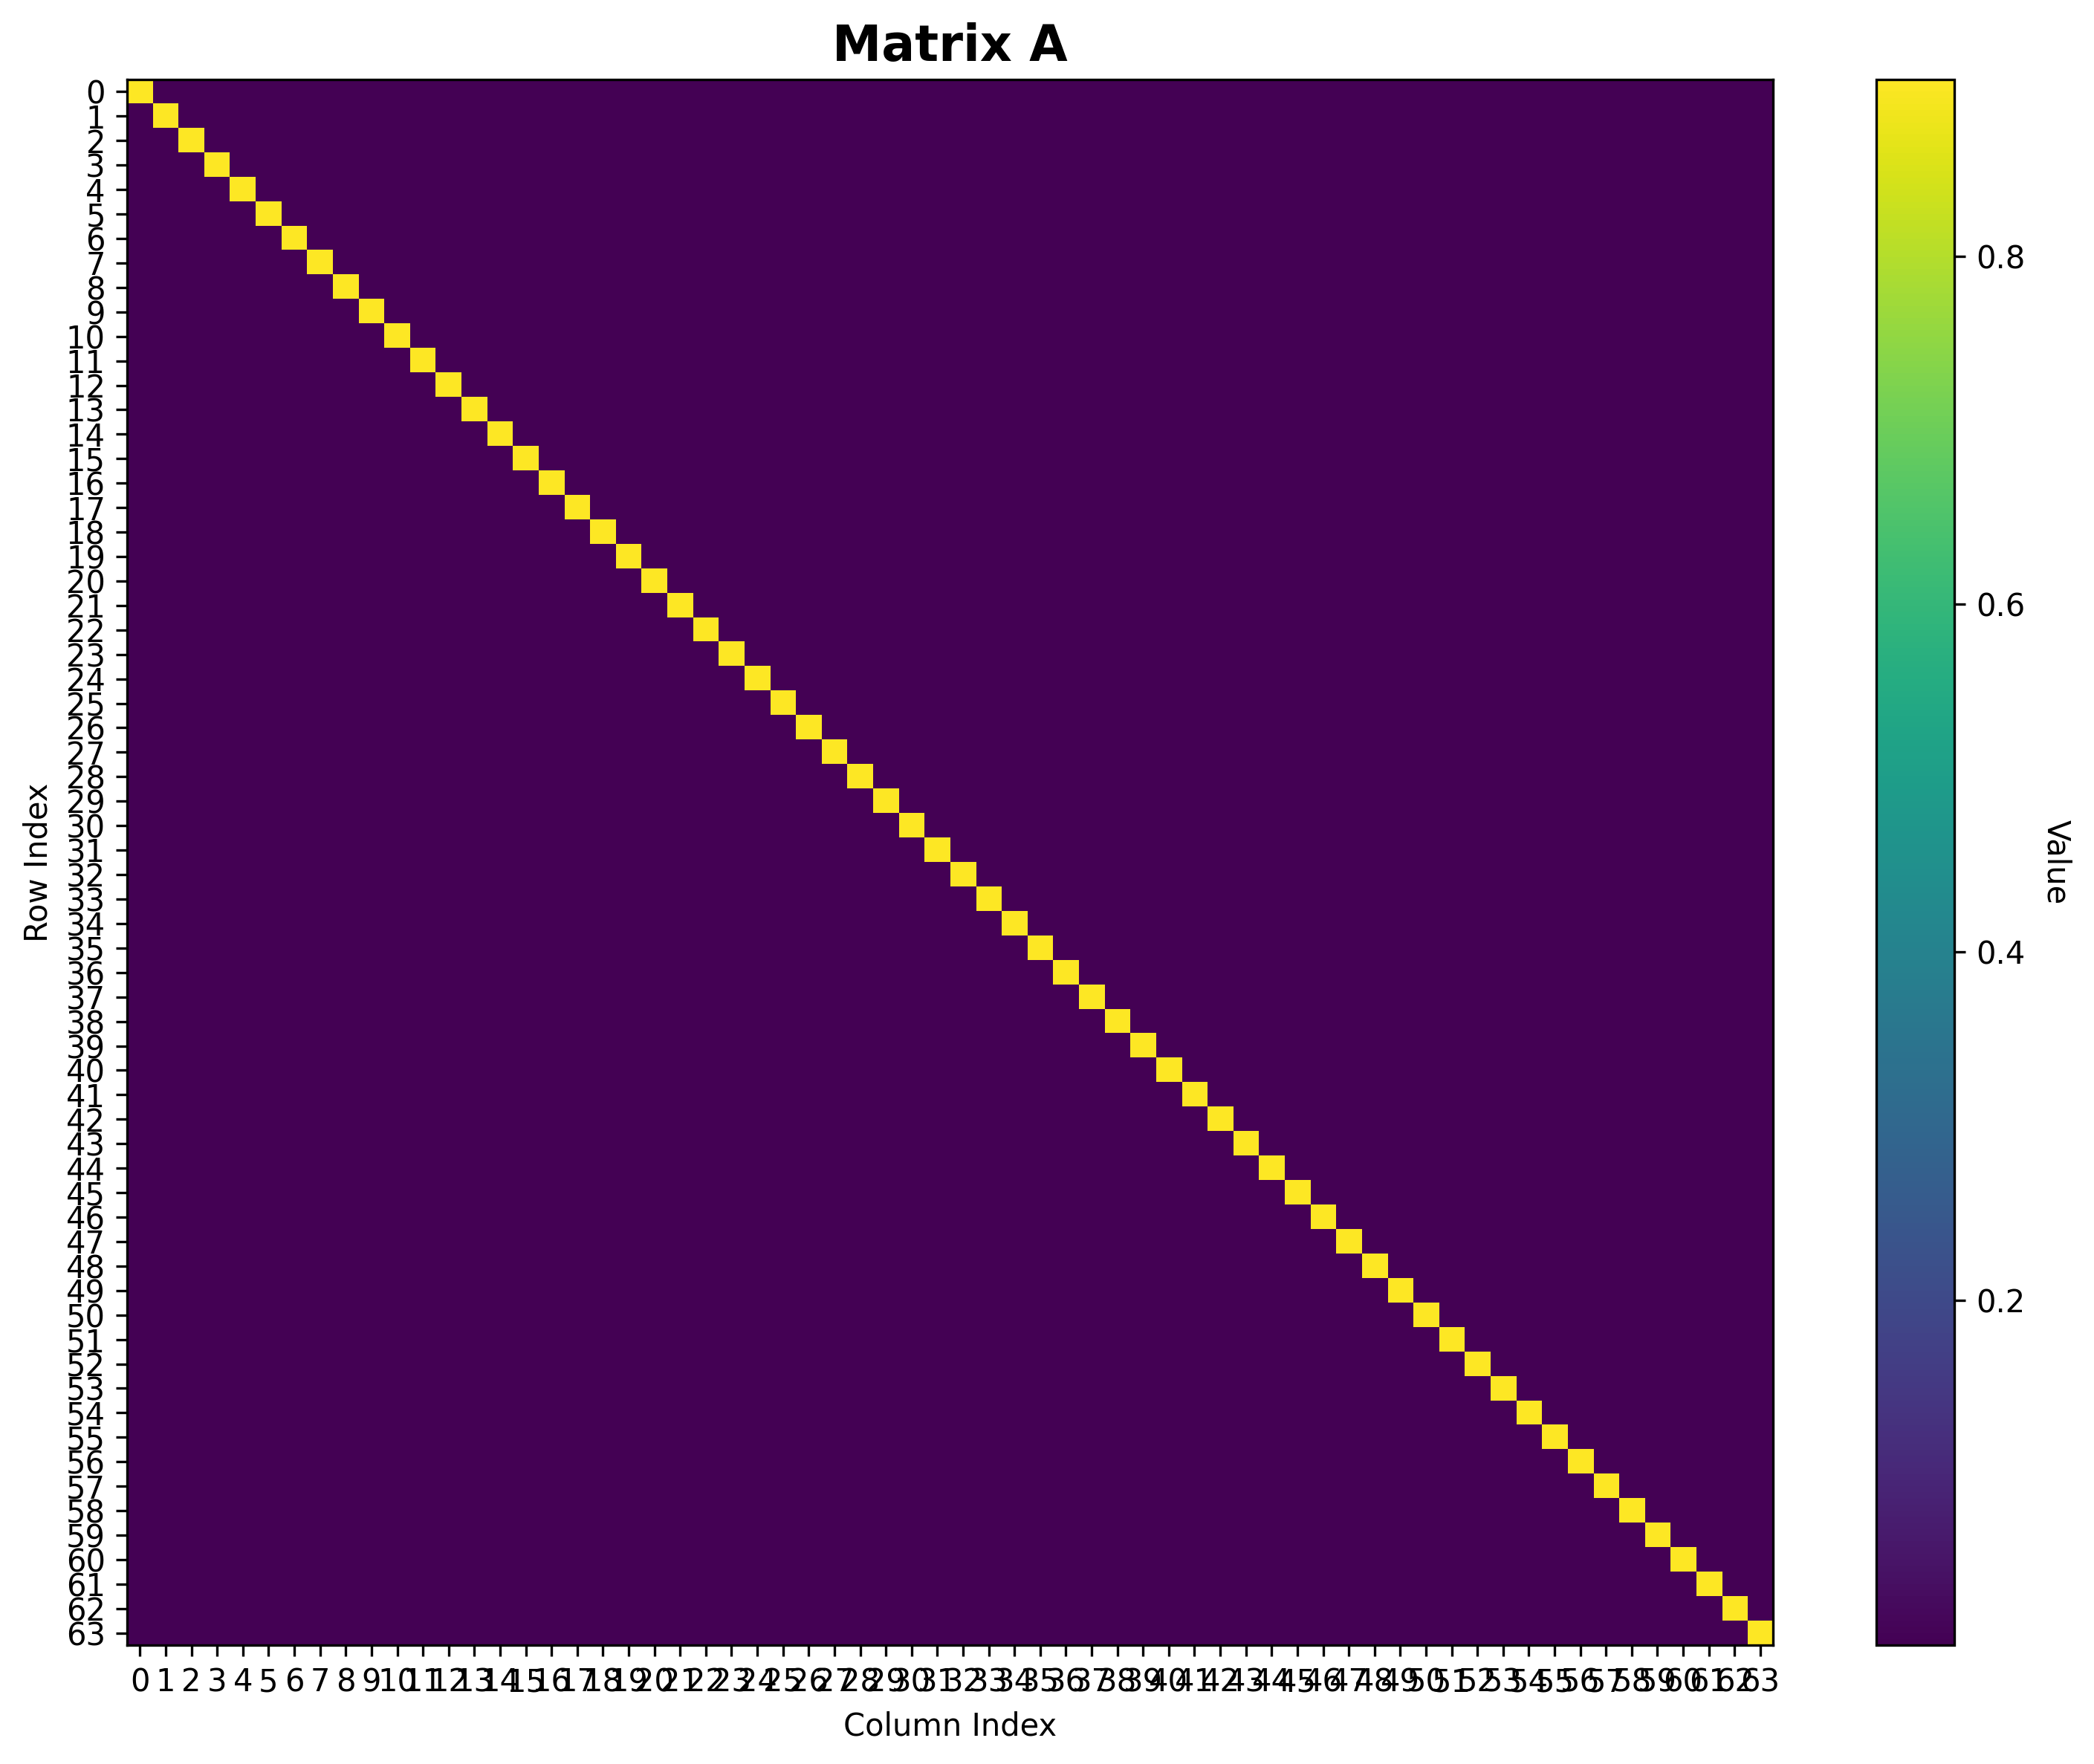

Values plotted in this chart, from the file beside it:
Matrix: A
Shape: (64, 64)
Data type: float64
Col 0, Col 1, Col 2, Col 3, Col 4, Col 5, Col 6, Col 7, Col 8, Col 9, Col 10, Col 11, Col 12, Col 13, Col 14, Col 15, Col 16, Col 17, Col 18, Col 19, Col 20, Col 21, Col 22, Col 23
Row 0, 0.9016, 0.001562, 0.001562, 0.001562, 0.001562, 0.001562, 0.001562, 0.001562, 0.001562, 0.001562, 0.001562, 0.001562, 0.001562, 0.001562, 0.001562, 0.001562, 0.001562, 0.001562, 0.001562, 0.001562, 0.001562, 0.001562, 0.001562
Row 1, 0.001562, 0.9016, 0.001562, 0.001562, 0.001562, 0.001562, 0.001562, 0.001562, 0.001562, 0.001562, 0.001562, 0.001562, 0.001562, 0.001562, 0.001562, 0.001562, 0.001562, 0.001562, 0.001562, 0.001562, 0.001562, 0.001562, 0.001562
Row 2, 0.001562, 0.001562, 0.9016, 0.001562, 0.001562, 0.001562, 0.001562, 0.001562, 0.001562, 0.001562, 0.001562, 0.001562, 0.001562, 0.001562, 0.001562, 0.001562, 0.001562, 0.001562, 0.001562, 0.001562, 0.001562, 0.001562, 0.001562
Row 3, 0.001562, 0.001562, 0.001562, 0.9016, 0.001562, 0.001562, 0.001562, 0.001562, 0.001562, 0.001562, 0.001562, 0.001562, 0.001562, 0.001562, 0.001562, 0.001562, 0.001562, 0.001562, 0.001562, 0.001562, 0.001562, 0.001562, 0.001562
Row 4, 0.001562, 0.001562, 0.001562, 0.001562, 0.9016, 0.001562, 0.001562, 0.001562, 0.001562, 0.001562, 0.001562, 0.001562, 0.001562, 0.001562, 0.001562, 0.001562, 0.001562, 0.001562, 0.001562, 0.001562, 0.001562, 0.001562, 0.001562
Row 5, 0.001562, 0.001562, 0.001562, 0.001562, 0.001562, 0.9016, 0.001562, 0.001562, 0.001562, 0.001562, 0.001562, 0.001562, 0.001562, 0.001562, 0.001562, 0.001562, 0.001562, 0.001562, 0.001562, 0.001562, 0.001562, 0.001562, 0.001562
Row 6, 0.001562, 0.001562, 0.001562, 0.001562, 0.001562, 0.001562, 0.9016, 0.001562, 0.001562, 0.001562, 0.001562, 0.001562, 0.001562, 0.001562, 0.001562, 0.001562, 0.001562, 0.001562, 0.001562, 0.001562, 0.001562, 0.001562, 0.001562
Row 7, 0.001562, 0.001562, 0.001562, 0.001562, 0.001562, 0.001562, 0.001562, 0.9016, 0.001562, 0.001562, 0.001562, 0.001562, 0.001562, 0.001562, 0.001562, 0.001562, 0.001562, 0.001562, 0.001562, 0.001562, 0.001562, 0.001562, 0.001562
Row 8, 0.001562, 0.001562, 0.001562, 0.001562, 0.001562, 0.001562, 0.001562, 0.001562, 0.9016, 0.001562, 0.001562, 0.001562, 0.001562, 0.001562, 0.001562, 0.001562, 0.001562, 0.001562, 0.001562, 0.001562, 0.001562, 0.001562, 0.001562
Row 9, 0.001562, 0.001562, 0.001562, 0.001562, 0.001562, 0.001562, 0.001562, 0.001562, 0.001562, 0.9016, 0.001562, 0.001562, 0.001562, 0.001562, 0.001562, 0.001562, 0.001562, 0.001562, 0.001562, 0.001562, 0.001562, 0.001562, 0.001562
Row 10, 0.001562, 0.001562, 0.001562, 0.001562, 0.001562, 0.001562, 0.001562, 0.001562, 0.001562, 0.001562, 0.9016, 0.001562, 0.001562, 0.001562, 0.001562, 0.001562, 0.001562, 0.001562, 0.001562, 0.001562, 0.001562, 0.001562, 0.001562
Row 11, 0.001562, 0.001562, 0.001562, 0.001562, 0.001562, 0.001562, 0.001562, 0.001562, 0.001562, 0.001562, 0.001562, 0.9016, 0.001562, 0.001562, 0.001562, 0.001562, 0.001562, 0.001562, 0.001562, 0.001562, 0.001562, 0.001562, 0.001562
Row 12, 0.001562, 0.001562, 0.001562, 0.001562, 0.001562, 0.001562, 0.001562, 0.001562, 0.001562, 0.001562, 0.001562, 0.001562, 0.9016, 0.001562, 0.001562, 0.001562, 0.001562, 0.001562, 0.001562, 0.001562, 0.001562, 0.001562, 0.001562
Row 13, 0.001562, 0.001562, 0.001562, 0.001562, 0.001562, 0.001562, 0.001562, 0.001562, 0.001562, 0.001562, 0.001562, 0.001562, 0.001562, 0.9016, 0.001562, 0.001562, 0.001562, 0.001562, 0.001562, 0.001562, 0.001562, 0.001562, 0.001562
Row 14, 0.001562, 0.001562, 0.001562, 0.001562, 0.001562, 0.001562, 0.001562, 0.001562, 0.001562, 0.001562, 0.001562, 0.001562, 0.001562, 0.001562, 0.9016, 0.001562, 0.001562, 0.001562, 0.001562, 0.001562, 0.001562, 0.001562, 0.001562
Row 15, 0.001562, 0.001562, 0.001562, 0.001562, 0.001562, 0.001562, 0.001562, 0.001562, 0.001562, 0.001562, 0.001562, 0.001562, 0.001562, 0.001562, 0.001562, 0.9016, 0.001562, 0.001562, 0.001562, 0.001562, 0.001562, 0.001562, 0.001562
Row 16, 0.001562, 0.001562, 0.001562, 0.001562, 0.001562, 0.001562, 0.001562, 0.001562, 0.001562, 0.001562, 0.001562, 0.001562, 0.001562, 0.001562, 0.001562, 0.001562, 0.9016, 0.001562, 0.001562, 0.001562, 0.001562, 0.001562, 0.001562
Row 17, 0.001562, 0.001562, 0.001562, 0.001562, 0.001562, 0.001562, 0.001562, 0.001562, 0.001562, 0.001562, 0.001562, 0.001562, 0.001562, 0.001562, 0.001562, 0.001562, 0.001562, 0.9016, 0.001562, 0.001562, 0.001562, 0.001562, 0.001562
Row 18, 0.001562, 0.001562, 0.001562, 0.001562, 0.001562, 0.001562, 0.001562, 0.001562, 0.001562, 0.001562, 0.001562, 0.001562, 0.001562, 0.001562, 0.001562, 0.001562, 0.001562, 0.001562, 0.9016, 0.001562, 0.001562, 0.001562, 0.001562
Row 19, 0.001562, 0.001562, 0.001562, 0.001562, 0.001562, 0.001562, 0.001562, 0.001562, 0.001562, 0.001562, 0.001562, 0.001562, 0.001562, 0.001562, 0.001562, 0.001562, 0.001562, 0.001562, 0.001562, 0.9016, 0.001562, 0.001562, 0.001562
Row 20, 0.001562, 0.001562, 0.001562, 0.001562, 0.001562, 0.001562, 0.001562, 0.001562, 0.001562, 0.001562, 0.001562, 0.001562, 0.001562, 0.001562, 0.001562, 0.001562, 0.001562, 0.001562, 0.001562, 0.001562, 0.9016, 0.001562, 0.001562
Row 21, 0.001562, 0.001562, 0.001562, 0.001562, 0.001562, 0.001562, 0.001562, 0.001562, 0.001562, 0.001562, 0.001562, 0.001562, 0.001562, 0.001562, 0.001562, 0.001562, 0.001562, 0.001562, 0.001562, 0.001562, 0.001562, 0.9016, 0.001562
Row 22, 0.001562, 0.001562, 0.001562, 0.001562, 0.001562, 0.001562, 0.001562, 0.001562, 0.001562, 0.001562, 0.001562, 0.001562, 0.001562, 0.001562, 0.001562, 0.001562, 0.001562, 0.001562, 0.001562, 0.001562, 0.001562, 0.001562, 0.9016
Row 23, 0.001562, 0.001562, 0.001562, 0.001562, 0.001562, 0.001562, 0.001562, 0.001562, 0.001562, 0.001562, 0.001562, 0.001562, 0.001562, 0.001562, 0.001562, 0.001562, 0.001562, 0.001562, 0.001562, 0.001562, 0.001562, 0.001562, 0.001562
Row 24, 0.001562, 0.001562, 0.001562, 0.001562, 0.001562, 0.001562, 0.001562, 0.001562, 0.001562, 0.001562, 0.001562, 0.001562, 0.001562, 0.001562, 0.001562, 0.001562, 0.001562, 0.001562, 0.001562, 0.001562, 0.001562, 0.001562, 0.001562
Row 25, 0.001562, 0.001562, 0.001562, 0.001562, 0.001562, 0.001562, 0.001562, 0.001562, 0.001562, 0.001562, 0.001562, 0.001562, 0.001562, 0.001562, 0.001562, 0.001562, 0.001562, 0.001562, 0.001562, 0.001562, 0.001562, 0.001562, 0.001562
Row 26, 0.001562, 0.001562, 0.001562, 0.001562, 0.001562, 0.001562, 0.001562, 0.001562, 0.001562, 0.001562, 0.001562, 0.001562, 0.001562, 0.001562, 0.001562, 0.001562, 0.001562, 0.001562, 0.001562, 0.001562, 0.001562, 0.001562, 0.001562
Row 27, 0.001562, 0.001562, 0.001562, 0.001562, 0.001562, 0.001562, 0.001562, 0.001562, 0.001562, 0.001562, 0.001562, 0.001562, 0.001562, 0.001562, 0.001562, 0.001562, 0.001562, 0.001562, 0.001562, 0.001562, 0.001562, 0.001562, 0.001562
Row 28, 0.001562, 0.001562, 0.001562, 0.001562, 0.001562, 0.001562, 0.001562, 0.001562, 0.001562, 0.001562, 0.001562, 0.001562, 0.001562, 0.001562, 0.001562, 0.001562, 0.001562, 0.001562, 0.001562, 0.001562, 0.001562, 0.001562, 0.001562
Row 29, 0.001562, 0.001562, 0.001562, 0.001562, 0.001562, 0.001562, 0.001562, 0.001562, 0.001562, 0.001562, 0.001562, 0.001562, 0.001562, 0.001562, 0.001562, 0.001562, 0.001562, 0.001562, 0.001562, 0.001562, 0.001562, 0.001562, 0.001562
Row 30, 0.001562, 0.001562, 0.001562, 0.001562, 0.001562, 0.001562, 0.001562, 0.001562, 0.001562, 0.001562, 0.001562, 0.001562, 0.001562, 0.001562, 0.001562, 0.001562, 0.001562, 0.001562, 0.001562, 0.001562, 0.001562, 0.001562, 0.001562
Row 31, 0.001562, 0.001562, 0.001562, 0.001562, 0.001562, 0.001562, 0.001562, 0.001562, 0.001562, 0.001562, 0.001562, 0.001562, 0.001562, 0.001562, 0.001562, 0.001562, 0.001562, 0.001562, 0.001562, 0.001562, 0.001562, 0.001562, 0.001562
Row 32, 0.001562, 0.001562, 0.001562, 0.001562, 0.001562, 0.001562, 0.001562, 0.001562, 0.001562, 0.001562, 0.001562, 0.001562, 0.001562, 0.001562, 0.001562, 0.001562, 0.001562, 0.001562, 0.001562, 0.001562, 0.001562, 0.001562, 0.001562
Row 33, 0.001562, 0.001562, 0.001562, 0.001562, 0.001562, 0.001562, 0.001562, 0.001562, 0.001562, 0.001562, 0.001562, 0.001562, 0.001562, 0.001562, 0.001562, 0.001562, 0.001562, 0.001562, 0.001562, 0.001562, 0.001562, 0.001562, 0.001562
Row 34, 0.001562, 0.001562, 0.001562, 0.001562, 0.001562, 0.001562, 0.001562, 0.001562, 0.001562, 0.001562, 0.001562, 0.001562, 0.001562, 0.001562, 0.001562, 0.001562, 0.001562, 0.001562, 0.001562, 0.001562, 0.001562, 0.001562, 0.001562
Row 35, 0.001562, 0.001562, 0.001562, 0.001562, 0.001562, 0.001562, 0.001562, 0.001562, 0.001562, 0.001562, 0.001562, 0.001562, 0.001562, 0.001562, 0.001562, 0.001562, 0.001562, 0.001562, 0.001562, 0.001562, 0.001562, 0.001562, 0.001562
Row 36, 0.001562, 0.001562, 0.001562, 0.001562, 0.001562, 0.001562, 0.001562, 0.001562, 0.001562, 0.001562, 0.001562, 0.001562, 0.001562, 0.001562, 0.001562, 0.001562, 0.001562, 0.001562, 0.001562, 0.001562, 0.001562, 0.001562, 0.001562
Row 37, 0.001562, 0.001562, 0.001562, 0.001562, 0.001562, 0.001562, 0.001562, 0.001562, 0.001562, 0.001562, 0.001562, 0.001562, 0.001562, 0.001562, 0.001562, 0.001562, 0.001562, 0.001562, 0.001562, 0.001562, 0.001562, 0.001562, 0.001562
Row 38, 0.001562, 0.001562, 0.001562, 0.001562, 0.001562, 0.001562, 0.001562, 0.001562, 0.001562, 0.001562, 0.001562, 0.001562, 0.001562, 0.001562, 0.001562, 0.001562, 0.001562, 0.001562, 0.001562, 0.001562, 0.001562, 0.001562, 0.001562
Row 39, 0.001562, 0.001562, 0.001562, 0.001562, 0.001562, 0.001562, 0.001562, 0.001562, 0.001562, 0.001562, 0.001562, 0.001562, 0.001562, 0.001562, 0.001562, 0.001562, 0.001562, 0.001562, 0.001562, 0.001562, 0.001562, 0.001562, 0.001562
Row 40, 0.001562, 0.001562, 0.001562, 0.001562, 0.001562, 0.001562, 0.001562, 0.001562, 0.001562, 0.001562, 0.001562, 0.001562, 0.001562, 0.001562, 0.001562, 0.001562, 0.001562, 0.001562, 0.001562, 0.001562, 0.001562, 0.001562, 0.001562
Row 41, 0.001562, 0.001562, 0.001562, 0.001562, 0.001562, 0.001562, 0.001562, 0.001562, 0.001562, 0.001562, 0.001562, 0.001562, 0.001562, 0.001562, 0.001562, 0.001562, 0.001562, 0.001562, 0.001562, 0.001562, 0.001562, 0.001562, 0.001562
Row 42, 0.001562, 0.001562, 0.001562, 0.001562, 0.001562, 0.001562, 0.001562, 0.001562, 0.001562, 0.001562, 0.001562, 0.001562, 0.001562, 0.001562, 0.001562, 0.001562, 0.001562, 0.001562, 0.001562, 0.001562, 0.001562, 0.001562, 0.001562
Row 43, 0.001562, 0.001562, 0.001562, 0.001562, 0.001562, 0.001562, 0.001562, 0.001562, 0.001562, 0.001562, 0.001562, 0.001562, 0.001562, 0.001562, 0.001562, 0.001562, 0.001562, 0.001562, 0.001562, 0.001562, 0.001562, 0.001562, 0.001562
Row 44, 0.001562, 0.001562, 0.001562, 0.001562, 0.001562, 0.001562, 0.001562, 0.001562, 0.001562, 0.001562, 0.001562, 0.001562, 0.001562, 0.001562, 0.001562, 0.001562, 0.001562, 0.001562, 0.001562, 0.001562, 0.001562, 0.001562, 0.001562
Row 45, 0.001562, 0.001562, 0.001562, 0.001562, 0.001562, 0.001562, 0.001562, 0.001562, 0.001562, 0.001562, 0.001562, 0.001562, 0.001562, 0.001562, 0.001562, 0.001562, 0.001562, 0.001562, 0.001562, 0.001562, 0.001562, 0.001562, 0.001562
Row 46, 0.001562, 0.001562, 0.001562, 0.001562, 0.001562, 0.001562, 0.001562, 0.001562, 0.001562, 0.001562, 0.001562, 0.001562, 0.001562, 0.001562, 0.001562, 0.001562, 0.001562, 0.001562, 0.001562, 0.001562, 0.001562, 0.001562, 0.001562
Row 47, 0.001562, 0.001562, 0.001562, 0.001562, 0.001562, 0.001562, 0.001562, 0.001562, 0.001562, 0.001562, 0.001562, 0.001562, 0.001562, 0.001562, 0.001562, 0.001562, 0.001562, 0.001562, 0.001562, 0.001562, 0.001562, 0.001562, 0.001562
Row 48, 0.001562, 0.001562, 0.001562, 0.001562, 0.001562, 0.001562, 0.001562, 0.001562, 0.001562, 0.001562, 0.001562, 0.001562, 0.001562, 0.001562, 0.001562, 0.001562, 0.001562, 0.001562, 0.001562, 0.001562, 0.001562, 0.001562, 0.001562
Row 49, 0.001562, 0.001562, 0.001562, 0.001562, 0.001562, 0.001562, 0.001562, 0.001562, 0.001562, 0.001562, 0.001562, 0.001562, 0.001562, 0.001562, 0.001562, 0.001562, 0.001562, 0.001562, 0.001562, 0.001562, 0.001562, 0.001562, 0.001562
Row 50, 0.001562, 0.001562, 0.001562, 0.001562, 0.001562, 0.001562, 0.001562, 0.001562, 0.001562, 0.001562, 0.001562, 0.001562, 0.001562, 0.001562, 0.001562, 0.001562, 0.001562, 0.001562, 0.001562, 0.001562, 0.001562, 0.001562, 0.001562
Row 51, 0.001562, 0.001562, 0.001562, 0.001562, 0.001562, 0.001562, 0.001562, 0.001562, 0.001562, 0.001562, 0.001562, 0.001562, 0.001562, 0.001562, 0.001562, 0.001562, 0.001562, 0.001562, 0.001562, 0.001562, 0.001562, 0.001562, 0.001562
Row 52, 0.001562, 0.001562, 0.001562, 0.001562, 0.001562, 0.001562, 0.001562, 0.001562, 0.001562, 0.001562, 0.001562, 0.001562, 0.001562, 0.001562, 0.001562, 0.001562, 0.001562, 0.001562, 0.001562, 0.001562, 0.001562, 0.001562, 0.001562
Row 53, 0.001562, 0.001562, 0.001562, 0.001562, 0.001562, 0.001562, 0.001562, 0.001562, 0.001562, 0.001562, 0.001562, 0.001562, 0.001562, 0.001562, 0.001562, 0.001562, 0.001562, 0.001562, 0.001562, 0.001562, 0.001562, 0.001562, 0.001562
Row 54, 0.001562, 0.001562, 0.001562, 0.001562, 0.001562, 0.001562, 0.001562, 0.001562, 0.001562, 0.001562, 0.001562, 0.001562, 0.001562, 0.001562, 0.001562, 0.001562, 0.001562, 0.001562, 0.001562, 0.001562, 0.001562, 0.001562, 0.001562
Row 55, 0.001562, 0.001562, 0.001562, 0.001562, 0.001562, 0.001562, 0.001562, 0.001562, 0.001562, 0.001562, 0.001562, 0.001562, 0.001562, 0.001562, 0.001562, 0.001562, 0.001562, 0.001562, 0.001562, 0.001562, 0.001562, 0.001562, 0.001562
Row 56, 0.001562, 0.001562, 0.001562, 0.001562, 0.001562, 0.001562, 0.001562, 0.001562, 0.001562, 0.001562, 0.001562, 0.001562, 0.001562, 0.001562, 0.001562, 0.001562, 0.001562, 0.001562, 0.001562, 0.001562, 0.001562, 0.001562, 0.001562
... 7 more rows
